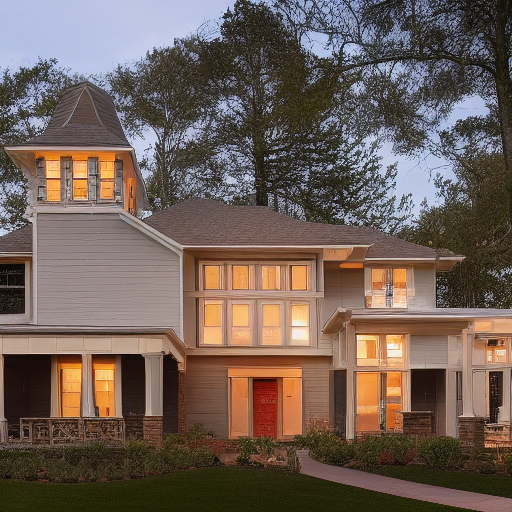
Generation parameters embedded in this image by AUTOMATIC1111 Stable Diffusion web UI or a fork of it (Forge, ...) (PNG 'parameters' text chunk):
House Exterior Photo Rustic
Negative prompt: art artwork illustration painting digital
Steps: 30, Sampler: Euler a, CFG scale: 2, Seed: 2407118947, Size: 512x512, Model hash: fe4efff1e1, Model: sd-v1-4